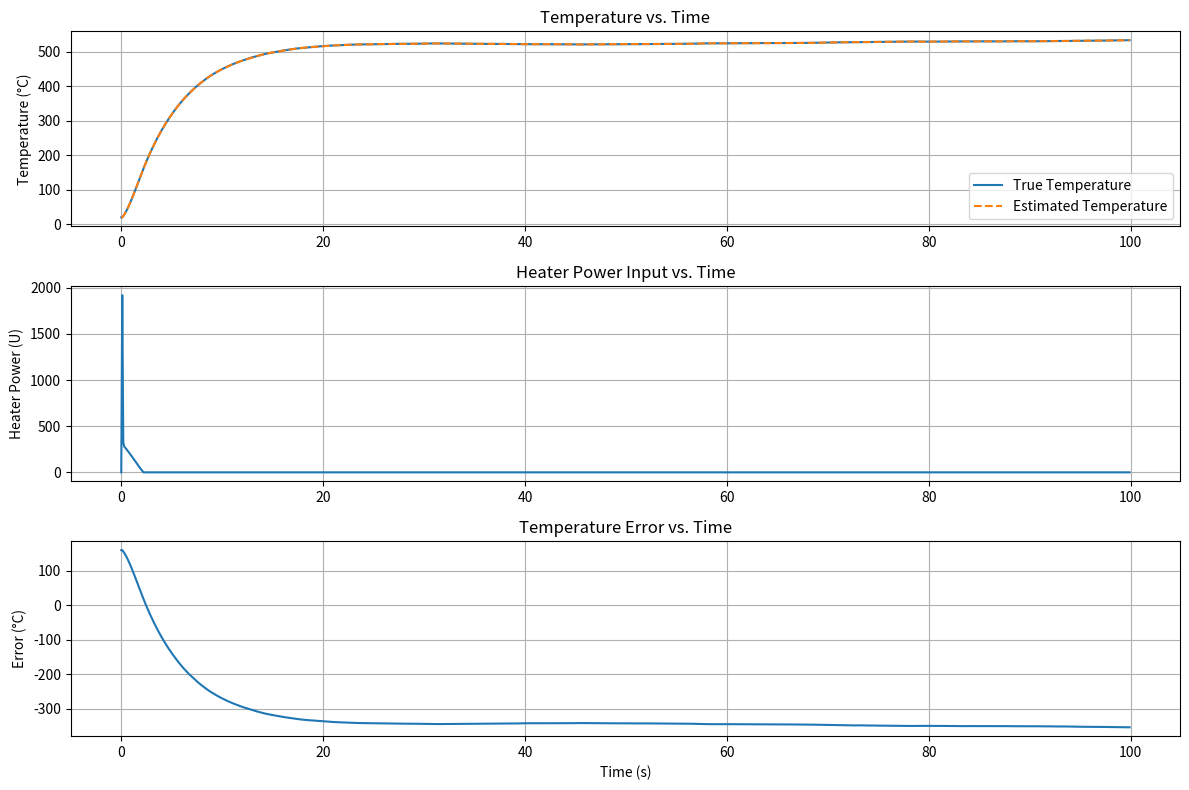

This chart was generated by the following Python code:
import numpy as np
import matplotlib.pyplot as plt

# Simulation parameters
delta_t = 0.1  # Time step (seconds)
t_total = 100  # Total simulation time (seconds)
num_steps = int(t_total / delta_t)

# Fryer parameters
tau = 5.0  # Time constant representing latent heat effect
T_initial = 20.0  # Initial temperature (°C)
dTdt_initial = 0.0  # Initial rate of change of temperature

# PID controller parameters
Kp = 2.0
Ki = 0.1
Kd = 1.0

# Kalman filter matrices
# State transition matrix A
A = np.array([[1, delta_t],
              [0, 1 - (delta_t / tau)]])

# Control input matrix B
B = np.array([[0],
              [delta_t / tau]])

# Observation matrix H
H = np.array([[1, 0]])

# Process noise covariance Q (2x2 matrix)
Q_std = 0.05  # Standard deviation for process noise
Q = np.array([[Q_std**2, 0],
              [0, Q_std**2]])

# Measurement noise covariance R (scalar, since we measure only temperature)
R_std = 0.1  # Standard deviation for measurement noise
R = np.array([[R_std**2]])

# Initial state estimate and covariance
x_est = np.array([[T_initial],
                  [dTdt_initial]])
P_est = np.eye(2)

# Target temperature
T_target = 180.0  # Desired temperature (°C)

# Initialize arrays to store simulation data
time = np.arange(0, t_total, delta_t)
T_true_history = []
T_est_history = []
U_history = [0.0]  # Start with initial control input U=0.0
error_history = []

# Initialize PID controller variables
integral = 0.0
previous_error = 0.0

# Initial true state
x_true = np.array([[T_initial],
                   [dTdt_initial]])

for k in range(num_steps):
    # Simulate process noise
    w_k = np.random.multivariate_normal([0, 0], Q).reshape((2, 1))
    
    # Update the true state with control input from the previous time step
    x_true = A @ x_true + B * U_history[-1] + w_k
    
    # Simulate measurement with measurement noise
    v_k = np.random.normal(0, R_std)
    y_k = H @ x_true + v_k

    # Time update (Predict)
    x_pred = A @ x_est + B * U_history[-1]
    P_pred = A @ P_est @ A.T + Q

    # Measurement update (Update)
    # Kalman gain
    S = H @ P_pred @ H.T + R
    K = P_pred @ H.T @ np.linalg.inv(S)

    # Update estimate with measurement
    x_est = x_pred + K @ (y_k - H @ x_pred)
    P_est = (np.eye(2) - K @ H) @ P_pred

    # PID control
    error = T_target - x_est[0, 0]
    integral += error * delta_t
    derivative = (error - previous_error) / delta_t
    U = Kp * error + Ki * integral + Kd * derivative
    U = max(0, U)  # Heater power cannot be negative
    previous_error = error

    # Append control input for the next iteration
    U_history.append(U)

    # Store data for plotting
    T_true_history.append(x_true[0, 0])
    T_est_history.append(x_est[0, 0])
    error_history.append(error)

# Adjust U_history length to match other histories
U_history = U_history[:-1]  # Remove the extra control input

# Plotting results
plt.figure(figsize=(12, 8))

plt.subplot(3, 1, 1)
plt.plot(time, T_true_history, label='True Temperature')
plt.plot(time, T_est_history, label='Estimated Temperature', linestyle='--')
plt.title('Temperature vs. Time')
plt.ylabel('Temperature (°C)')
plt.legend()
plt.grid(True)

plt.subplot(3, 1, 2)
plt.plot(time, U_history)
plt.title('Heater Power Input vs. Time')
plt.ylabel('Heater Power (U)')
plt.grid(True)

plt.subplot(3, 1, 3)
plt.plot(time, error_history)
plt.title('Temperature Error vs. Time')
plt.xlabel('Time (s)')
plt.ylabel('Error (°C)')
plt.grid(True)

plt.tight_layout()
plt.show()